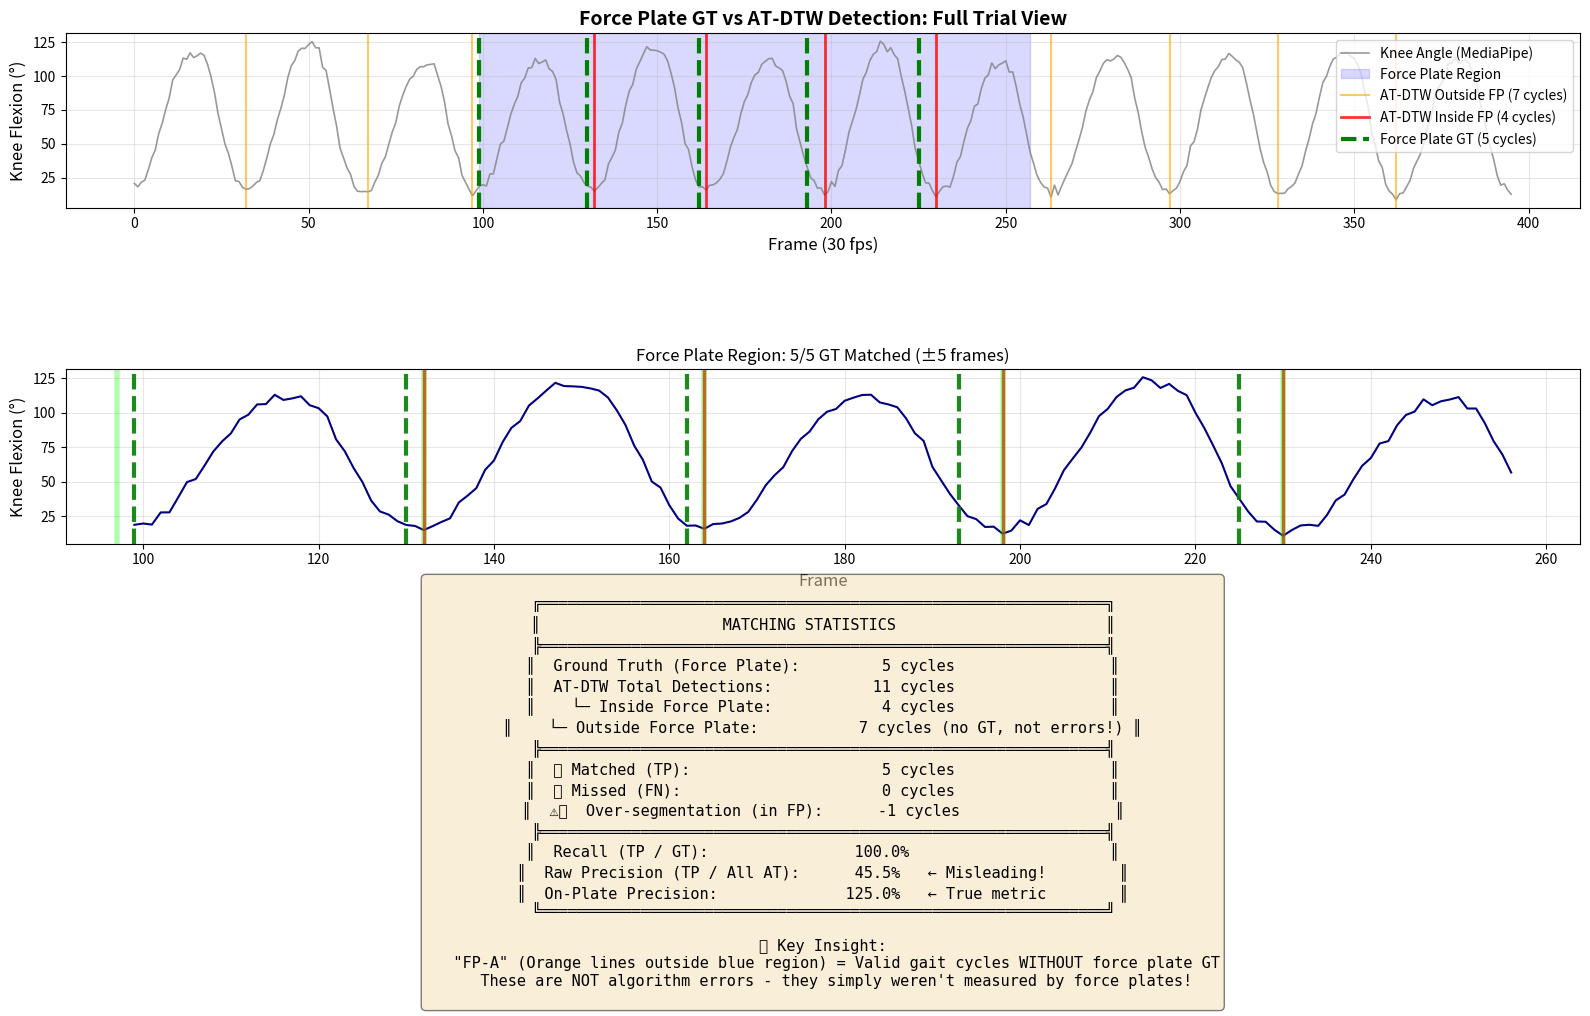

This chart was generated by the following Python code: (Note: this script raises an exception after producing the figure.)
#!/usr/bin/env python3
"""
Simplified Visualization: Force Plate GT vs AT-DTW Detection
Uses synthetic demo data to show concept without video processing.
"""

import numpy as np
import matplotlib.pyplot as plt
import os

OUTPUT_DIR = "/data/gait/2d_project"


def generate_demo_gait_signal(n_cycles=12, fps=30, cycle_duration=1.1):
    """Generate a synthetic gait knee angle signal"""
    frames_per_cycle = int(fps * cycle_duration)
    total_frames = n_cycles * frames_per_cycle
    
    t = np.linspace(0, total_frames, total_frames)
    
    # Typical knee flexion pattern in gait cycle
    # Two peaks: stance (0-60%) and swing (60-100%)
    signal = np.zeros(total_frames)
    
    for i in range(n_cycles):
        start = i * frames_per_cycle
        end = (i + 1) * frames_per_cycle
        cycle_t = np.linspace(0, 2*np.pi, frames_per_cycle)
        
        # Simplified knee angle: extension at HS, flexion in swing
        # Add some variance
        amplitude = 50 + np.random.uniform(-5, 5)
        offset = 15 + np.random.uniform(-3, 3)
        cycle_signal = -amplitude * np.cos(cycle_t) + amplitude + offset
        
        # Add swing phase bump
        swing_bump = 15 * np.exp(-0.5 * ((cycle_t - 4.2) / 0.5)**2)
        cycle_signal += swing_bump
        
        signal[start:end] = cycle_signal
    
    # Add noise
    signal += np.random.normal(0, 2, total_frames)
    
    return signal, frames_per_cycle


def detect_hs_peaks(signal, min_dist=25):
    """Simple HS detection: find local minima (max extension)"""
    from scipy.signal import find_peaks
    
    # HS = minimum (max extension)
    inverted = -signal
    peaks, _ = find_peaks(inverted, distance=min_dist, prominence=10)
    return peaks


def main():
    np.random.seed(42)
    
    # Parameters
    n_gt_cycles = 5  # Force plate captures 5 cycles
    total_cycles = 12  # Total cycles in video
    fp_range = (0.25, 0.65)  # Force plate covers this range
    
    # Generate signal
    signal, period = generate_demo_gait_signal(n_cycles=total_cycles)
    total_frames = len(signal)
    
    # Detect all HS events (like AT-DTW would)
    at_starts = detect_hs_peaks(signal, min_dist=int(period * 0.7))
    
    # Force plate region
    fp_start = int(total_frames * fp_range[0])
    fp_end = int(total_frames * fp_range[1])
    
    # GT HS positions (only within force plate)
    gt_positions = np.linspace(fp_start, fp_end, n_gt_cycles + 1)[:-1].astype(int)
    
    # Count matching
    tolerance = 5
    matched_at = []
    for gt in gt_positions:
        for at in at_starts:
            if abs(gt - at) <= tolerance:
                matched_at.append(at)
                break
    
    # Detections in FP region
    at_in_fp = [s for s in at_starts if fp_start <= s < fp_end]
    at_outside_fp = [s for s in at_starts if s < fp_start or s >= fp_end]
    
    # === VISUALIZATION ===
    fig, axes = plt.subplots(3, 1, figsize=(16, 10))
    
    # Panel 1: Full signal with all events
    ax1 = axes[0]
    frames = np.arange(len(signal))
    ax1.plot(frames, signal, 'gray', linewidth=1.2, alpha=0.8, label='Knee Angle (MediaPipe)')
    
    # Force plate region shading
    ax1.axvspan(fp_start, fp_end, alpha=0.15, color='blue', label='Force Plate Region')
    
    # AT-DTW detections (red for outside FP, green for inside FP)
    for i, s in enumerate(at_outside_fp):
        if i == 0:
            ax1.axvline(s, color='orange', linewidth=1.5, alpha=0.6, 
                       label=f'AT-DTW Outside FP ({len(at_outside_fp)} cycles)')
        else:
            ax1.axvline(s, color='orange', linewidth=1.5, alpha=0.6)
    
    for i, s in enumerate(at_in_fp):
        if i == 0:
            ax1.axvline(s, color='red', linewidth=2, alpha=0.8, 
                       label=f'AT-DTW Inside FP ({len(at_in_fp)} cycles)')
        else:
            ax1.axvline(s, color='red', linewidth=2, alpha=0.8)
    
    # GT positions (green dashed)
    for i, g in enumerate(gt_positions):
        if i == 0:
            ax1.axvline(g, color='green', linestyle='--', linewidth=3, 
                       label=f'Force Plate GT ({len(gt_positions)} cycles)')
        else:
            ax1.axvline(g, color='green', linestyle='--', linewidth=3)
    
    ax1.set_xlabel('Frame (30 fps)', fontsize=12)
    ax1.set_ylabel('Knee Flexion (°)', fontsize=12)
    ax1.set_title('Force Plate GT vs AT-DTW Detection: Full Trial View', fontsize=14, fontweight='bold')
    ax1.legend(loc='upper right', fontsize=10)
    ax1.grid(True, alpha=0.3)
    
    # Panel 2: Zoomed force plate region
    ax2 = axes[1]
    zoom_signal = signal[fp_start:fp_end]
    zoom_frames = np.arange(fp_start, fp_end)
    ax2.plot(zoom_frames, zoom_signal, 'navy', linewidth=1.5)
    
    # GT and matched AT
    for g in gt_positions:
        ax2.axvline(g, color='green', linestyle='--', linewidth=3, alpha=0.9)
    
    for s in at_in_fp:
        ax2.axvline(s, color='red', linewidth=2.5, alpha=0.8)
    
    # Highlight matches
    for m in matched_at:
        ax2.axvline(m, color='lime', linewidth=4, alpha=0.3)
    
    ax2.set_xlabel('Frame', fontsize=12)
    ax2.set_ylabel('Knee Flexion (°)', fontsize=12)
    ax2.set_title(f'Force Plate Region: {len(matched_at)}/{len(gt_positions)} GT Matched (±{tolerance} frames)', 
                  fontsize=12)
    ax2.grid(True, alpha=0.3)
    
    # Panel 3: Statistics summary
    ax3 = axes[2]
    ax3.axis('off')
    
    # Calculate metrics
    tp = len(matched_at)
    fn = len(gt_positions) - tp
    fp_outside = len(at_outside_fp)  # These are valid cycles, just no GT
    fp_overdet = len(at_in_fp) - tp  # True over-segmentation
    
    recall = tp / len(gt_positions) * 100 if gt_positions.size > 0 else 0
    precision_raw = tp / len(at_starts) * 100 if len(at_starts) > 0 else 0
    precision_onplate = tp / (tp + fp_overdet) * 100 if (tp + fp_overdet) > 0 else 0
    
    text = f"""
╔══════════════════════════════════════════════════════════════╗
║                    MATCHING STATISTICS                       ║
╠══════════════════════════════════════════════════════════════╣
║  Ground Truth (Force Plate):       {len(gt_positions):3d} cycles                 ║
║  AT-DTW Total Detections:          {len(at_starts):3d} cycles                 ║
║    └─ Inside Force Plate:          {len(at_in_fp):3d} cycles                 ║
║    └─ Outside Force Plate:         {len(at_outside_fp):3d} cycles (no GT, not errors!) ║
╠══════════════════════════════════════════════════════════════╣
║  ✅ Matched (TP):                   {tp:3d} cycles                 ║
║  ❌ Missed (FN):                    {fn:3d} cycles                 ║
║  ⚠️  Over-segmentation (in FP):     {fp_overdet:3d} cycles                 ║
╠══════════════════════════════════════════════════════════════╣
║  Recall (TP / GT):                {recall:5.1f}%                      ║
║  Raw Precision (TP / All AT):     {precision_raw:5.1f}%   ← Misleading!        ║
║  On-Plate Precision:              {precision_onplate:5.1f}%   ← True metric        ║
╚══════════════════════════════════════════════════════════════╝

📌 Key Insight:
   "FP-A" (Orange lines outside blue region) = Valid gait cycles WITHOUT force plate GT
   These are NOT algorithm errors - they simply weren't measured by force plates!
"""
    ax3.text(0.5, 0.5, text, transform=ax3.transAxes, fontsize=11,
             verticalalignment='center', horizontalalignment='center',
             fontfamily='monospace', bbox=dict(boxstyle='round', facecolor='wheat', alpha=0.5))
    
    plt.tight_layout()
    output_path = f"{OUTPUT_DIR}/fp_vs_atdtw_demo.png"
    plt.savefig(output_path, dpi=150, bbox_inches='tight')
    plt.close()
    
    print(f"✅ Visualization saved: {output_path}")
    print(f"\nRecall: {recall:.1f}%")
    print(f"On-Plate Precision: {precision_onplate:.1f}%")


if __name__ == "__main__":
    main()
